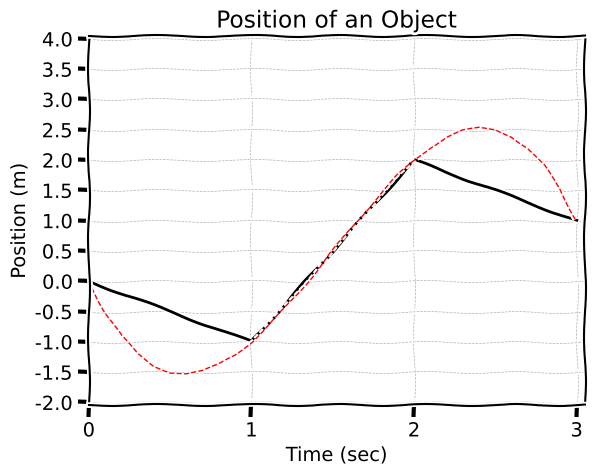

Generate this figure with matplotlib:
#!/usr/bin/python
import numpy as np
import matplotlib.pyplot as plt


class BasicPlot:

    def __init__(self):
        plt.rcParams['axes.unicode_minus']=False
        self.clearPlot()


    def clearPlot(self):
        plt.clf()

    def setFigure(self,number=None,aspectRatio=(1,1),
                  dotsPerInch=80,face='w',edge='k'):
        return(plt.figure(num=number, figsize=aspectRatio,
                          dpi=dotsPerInch, facecolor=face, edgecolor=edge))

    def addFunction(self,domain,range,format,width=2.0):
        plt.plot(domain,range,format,linewidth=width)

    def setAxesBounds(self,lowx,highx,lowy,highy):
        plt.xlim([lowx,highx])
        plt.ylim([lowy,highy])

    def setupGrid(self,thickness=1.0,style='--',
                  startx=0.0,deltax=0.1,endx=1.0,
                  starty=0.0,deltay=0.1,endy=1.0):

        ax = plt.gca()
        xticklines = plt.getp(ax, 'xticklines')
        yticklines = plt.getp(ax, 'yticklines')
        xgridlines = plt.getp(ax, 'xgridlines')
        ygridlines = plt.getp(ax, 'ygridlines')
        xticklabels = plt.getp(ax, 'xticklabels')
        yticklabels = plt.getp(ax, 'yticklabels')

        plt.setp(xticklines, 'linewidth', thickness)
        plt.setp(yticklines, 'linewidth', thickness)
        plt.setp(xgridlines, 'linestyle', style)
        plt.setp(ygridlines, 'linestyle', style)
        plt.setp(yticklabels, 'color', 'k', fontsize='medium')
        plt.setp(xticklabels, 'color', 'k', fontsize='medium')
        ax.set_xticks(np.arange(startx,endx,deltax))
        ax.set_yticks(np.arange(starty,endy,deltay))

        ax.xaxis.grid(linewidth=thickness)
        ax.yaxis.grid(linewidth=thickness)
        plt.grid(True)

    def xAxisTicks(self,positions,labels,rot="horizontal",margins=0.2):
        plt.xticks(positions,labels,rotation=rot)
        plt.margins(margins)

    def yAxisTicks(self,positions,labels,rot="horizontal",margins=0.2):
        plt.yticks(positions,labels,rotation=rot)
        plt.margins(margins)


    def axesDecorations(self,title,horiztonalLabel,verticallabel):

        plt.xlabel(horiztonalLabel)
        plt.ylabel(verticallabel)
        plt.title(title)

    def placeText(self,xpos,ypos,text,**kwargs):
        plt.text(xpos,ypos,text,kwargs)

    def clearPlot(self):
        plt.clf()

    def markJumps(self,jumps,symbolSize):
        for jump in jumps:
            if(jump[2]):
                plt.plot(jump[0],jump[1],'ok',markersize=symbolSize,mfc='black')
            else:
                plt.plot(jump[0],jump[1],'ok',markersize=symbolSize,mfc='white')

    def subplot(self,row,col,number):
        plt.subplot(row,col,number)

    def addInterpolant(self,interpolants,t,format,width=2.0):
        function = 0*t;
        for point in interpolants:
            currentSpline = 0*t + 1.0
            for spline in interpolants:
                if(spline != point):
                    currentSpline *= (t-spline[0])/(point[0]-spline[0])
            function += point[1]*currentSpline
        self.addFunction(t,function,format,width)

if (__name__ =='__main__') :
    plotter = BasicPlot()

    #plt.xkcd(randomness=0.1)
    #with plt.xkcd():
    plotter.clearPlot()

    with plt.xkcd():
        plotter.addFunction([0.0,1.0,2.0,3.0],[0.0,-1.0,2.0,1.0], 'k-',2.0)
        plotter.addInterpolant([[0.0,0.0],[1.0,-1.0],[2.0,2.0],[3.0,1.0]],
                               np.arange(0.0,3.1,0.1),'r--',1.0)
        plotter.setupGrid(0.5,'--',
                          0.0,1.0,3.1,
                         -2.0,0.5,4.1,)
        plotter.axesDecorations('Position of an Object','Time (sec)','Position (m)')
        #plt.text(1.0,3.025, r'$\alpha=100,\ \sigma=15$'


    plotter.setAxesBounds(0.0,3.05,-2.05,4.05)
    plt.show()
    #plt.savefig('preClass3.pgf')

